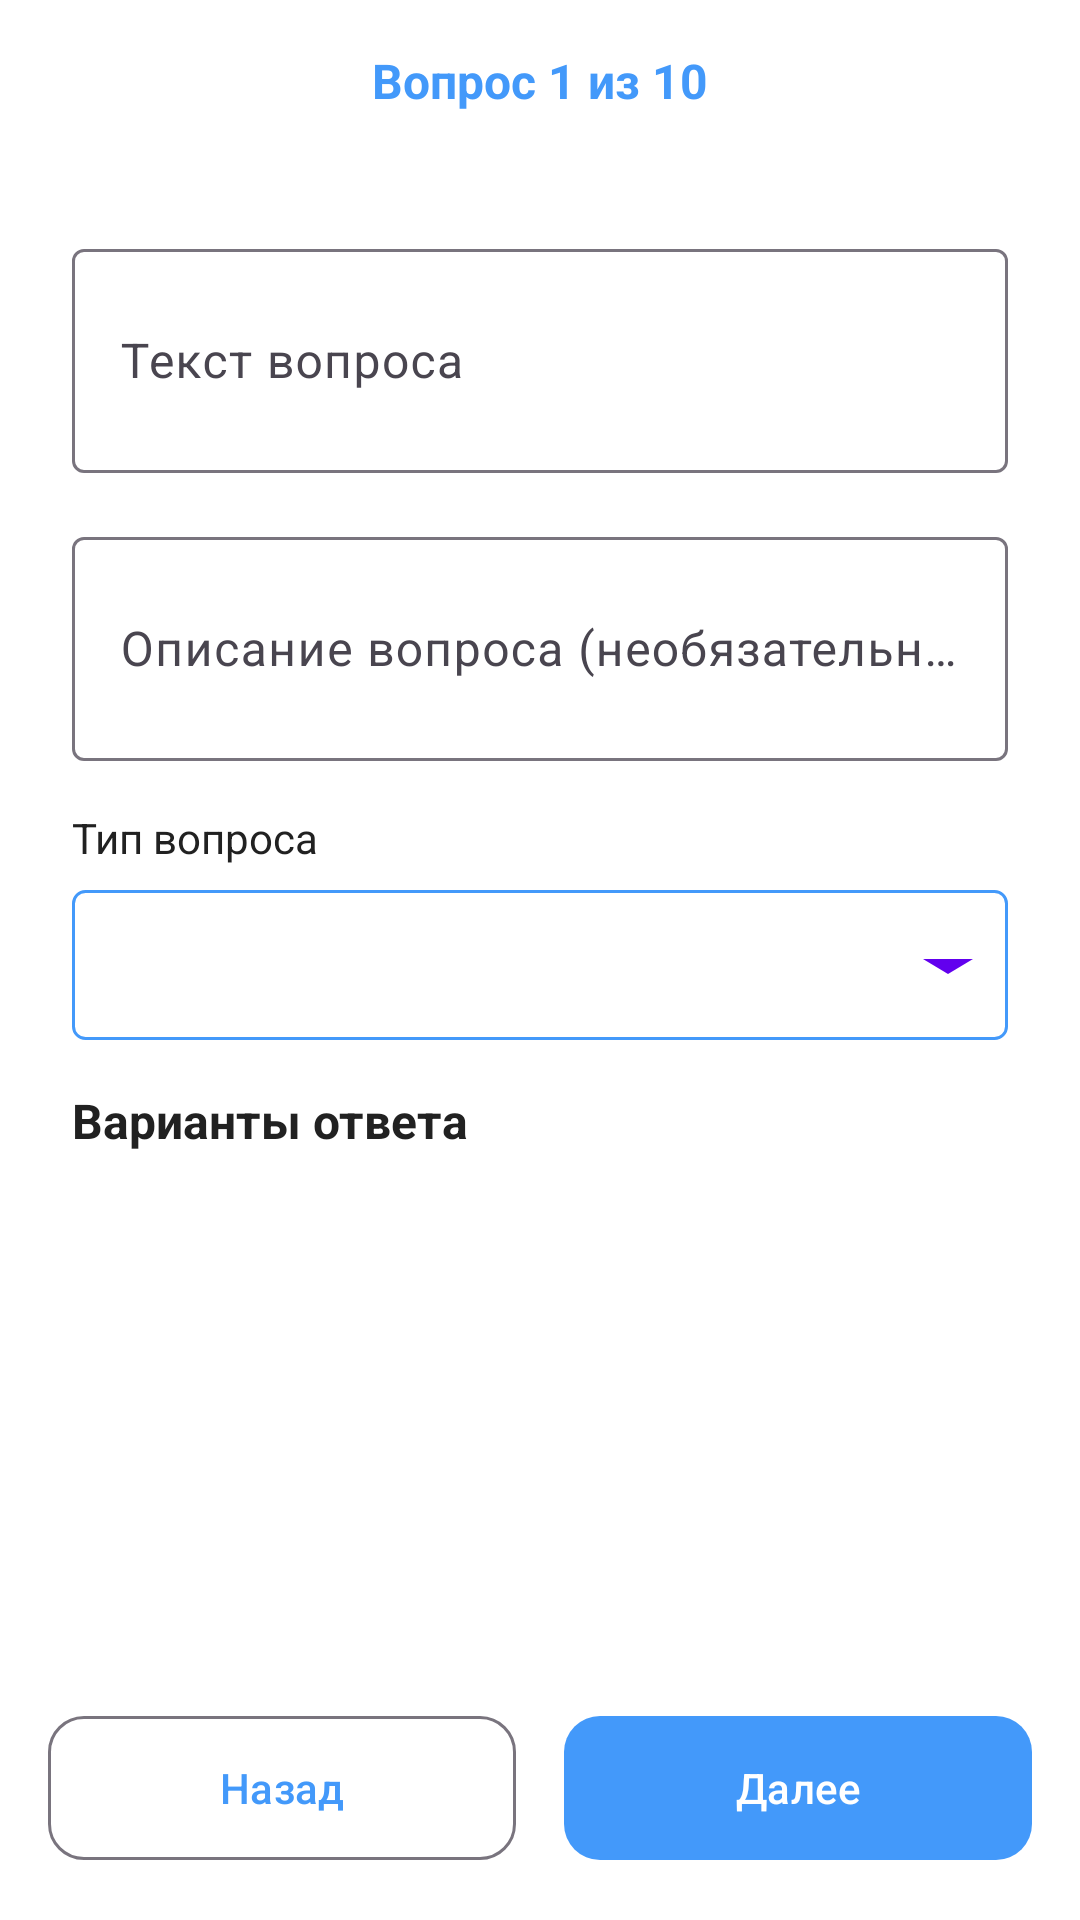

Android layout source for this screen:
<!-- AndroidManifest.xml: application theme Theme.Questify -->
<!-- res/layout/fragment_create_questions.xml -->
<?xml version="1.0" encoding="utf-8"?>
<LinearLayout xmlns:android="http://schemas.android.com/apk/res/android"
    xmlns:app="http://schemas.android.com/apk/res-auto"
    android:layout_width="match_parent"
    android:layout_height="match_parent"
    android:orientation="vertical"
    android:background="@color/background">

    
    <TextView
        android:id="@+id/tvProgress"
        android:layout_width="match_parent"
        android:layout_height="wrap_content"
        android:text="Вопрос 1 из 10"
        android:textSize="16sp"
        android:textStyle="bold"
        android:textColor="@color/primary"
        android:padding="16dp"
        android:gravity="center"/>

    <ScrollView
        android:layout_width="match_parent"
        android:layout_height="0dp"
        android:layout_weight="1"
        android:fillViewport="true">

        <LinearLayout
            android:layout_width="match_parent"
            android:layout_height="wrap_content"
            android:orientation="vertical"
            android:padding="24dp">

            
            <com.google.android.material.textfield.TextInputLayout
                android:layout_width="match_parent"
                android:layout_height="wrap_content"
                android:hint="Текст вопроса"
                android:layout_marginBottom="16dp"
                app:boxBackgroundMode="outline">

                <com.google.android.material.textfield.TextInputEditText
                    android:id="@+id/etQuestion"
                    android:layout_width="match_parent"
                    android:layout_height="wrap_content"
                    android:inputType="textMultiLine"
                    android:minLines="2"
                    android:maxLines="4"/>

            </com.google.android.material.textfield.TextInputLayout>

            
            <com.google.android.material.textfield.TextInputLayout
                android:layout_width="match_parent"
                android:layout_height="wrap_content"
                android:hint="Описание вопроса (необязательно)"
                android:layout_marginBottom="16dp"
                app:boxBackgroundMode="outline">

                <com.google.android.material.textfield.TextInputEditText
                    android:id="@+id/etQuestionDescription"
                    android:layout_width="match_parent"
                    android:layout_height="wrap_content"
                    android:inputType="textMultiLine"
                    android:minLines="2"
                    android:maxLines="3"/>

            </com.google.android.material.textfield.TextInputLayout>

            
            <TextView
                android:layout_width="wrap_content"
                android:layout_height="wrap_content"
                android:text="Тип вопроса"
                android:textSize="14sp"
                android:textColor="@color/text_primary"
                android:layout_marginBottom="8dp"/>

            <Spinner
                android:id="@+id/spinnerQuestionType"
                android:layout_width="match_parent"
                android:layout_height="50dp"
                android:background="@drawable/spinner_background"
                android:padding="12dp"
                android:layout_marginBottom="16dp"/>

            
            <LinearLayout
                android:id="@+id/layoutMaxPoints"
                android:layout_width="match_parent"
                android:layout_height="wrap_content"
                android:orientation="vertical"
                android:visibility="gone">

                <com.google.android.material.textfield.TextInputLayout
                    android:layout_width="match_parent"
                    android:layout_height="wrap_content"
                    android:hint="Максимальные баллы за вопрос"
                    android:layout_marginBottom="16dp"
                    app:boxBackgroundMode="outline">

                    <com.google.android.material.textfield.TextInputEditText
                        android:id="@+id/etMaxPoints"
                        android:layout_width="match_parent"
                        android:layout_height="wrap_content"
                        android:inputType="number"
                        android:text="1"
                        android:maxLines="1"/>

                </com.google.android.material.textfield.TextInputLayout>

            </LinearLayout>

            <TextView
                android:layout_width="wrap_content"
                android:layout_height="wrap_content"
                android:text="Варианты ответа"
                android:textSize="16sp"
                android:textStyle="bold"
                android:textColor="@color/text_primary"
                android:layout_marginBottom="12dp"/>

            
            <LinearLayout
                android:id="@+id/answersContainer"
                android:layout_width="match_parent"
                android:layout_height="wrap_content"
                android:orientation="vertical"/>

        </LinearLayout>

    </ScrollView>

    
    <LinearLayout
        android:layout_width="match_parent"
        android:layout_height="wrap_content"
        android:orientation="horizontal"
        android:padding="16dp"
        android:gravity="center">

        <com.google.android.material.button.MaterialButton
            android:id="@+id/btnPrevious"
            android:layout_width="0dp"
            android:layout_height="56dp"
            android:layout_weight="1"
            android:text="Назад"
            android:layout_marginEnd="8dp"
            app:cornerRadius="12dp"
            style="@style/Widget.Material3.Button.OutlinedButton"/>

        <com.google.android.material.button.MaterialButton
            android:id="@+id/btnNext"
            android:layout_width="0dp"
            android:layout_height="56dp"
            android:layout_weight="1"
            android:text="Далее"
            android:layout_marginStart="8dp"
            app:cornerRadius="12dp"/>

    </LinearLayout>

    <ProgressBar
        android:id="@+id/progressBar"
        android:layout_width="wrap_content"
        android:layout_height="wrap_content"
        android:layout_gravity="center"
        android:visibility="gone"/>

</LinearLayout>
<!-- resources referenced by this layout -->
<resources>
  <color name="background">#FFFFFF</color>
  <color name="primary">#4399fa</color>
  <color name="text_primary">#212121</color>
  <!-- drawable spinner_background (drawable) -->
  <?xml version="1.0" encoding="utf-8"?>
  <layer-list xmlns:android="http://schemas.android.com/apk/res/android">
  
      
      <item>
          <shape>
              <solid android:color="#FFFFFF" />
              <stroke android:width="1dp" android:color="@color/primary" />
              <corners android:radius="4dp" />
          </shape>
      </item>
  
      
      <item
          android:gravity="end|center_vertical"
          android:width="40dp"
          android:height="24dp">
  
          <vector xmlns:android="http://schemas.android.com/apk/res/android"
              android:width="24dp"
              android:height="24dp"
              android:viewportWidth="24"
              android:viewportHeight="24">
  
              <path
                  android:fillColor="@color/colorPrimary"
                  android:pathData="M7,10L12,15L17,10H7Z" />
          </vector>
  
      </item>
  
  </layer-list>
  <style name="Theme.Questify" parent="Base.Theme.Questify" />
  <style name="Base.Theme.Questify" parent="Theme.Material3.Light.NoActionBar">
  
          
          <item name="colorPrimary">@color/primary</item>
          <item name="colorOnPrimary">@color/white</item>
  
          
          <item name="colorSecondary">@color/primary_light</item>
          <item name="colorOnSecondary">@color/white</item>
  
          
          <item name="android:statusBarColor">@color/white</item>
          <item name="android:windowLightStatusBar">true</item>
  
          <item name="android:navigationBarColor">@color/white</item>
  
          
          <item name="android:windowBackground">@color/background</item>
  
      </style>
  <color name="white">#FFFFFF</color>
  <color name="primary_light">#8B85FF</color>
  <!-- not gathered from this repository: default colours our renderer supplied (Android Studio template values) -->
  <color name="colorPrimary">#FF6200EE</color>
</resources>
